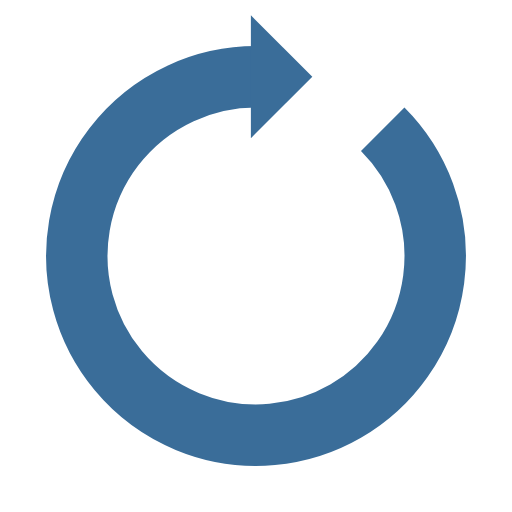
t = 0.00 s
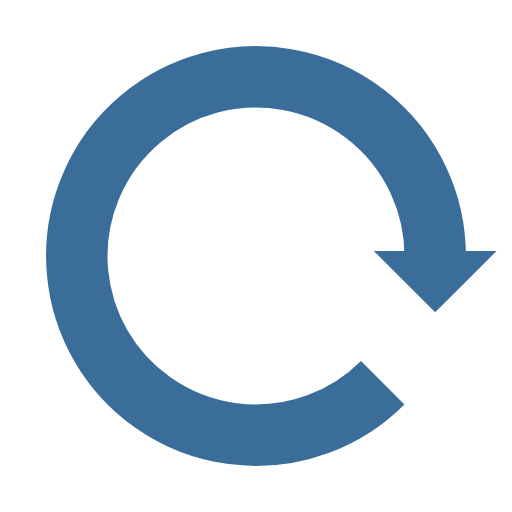
t = 0.25 s
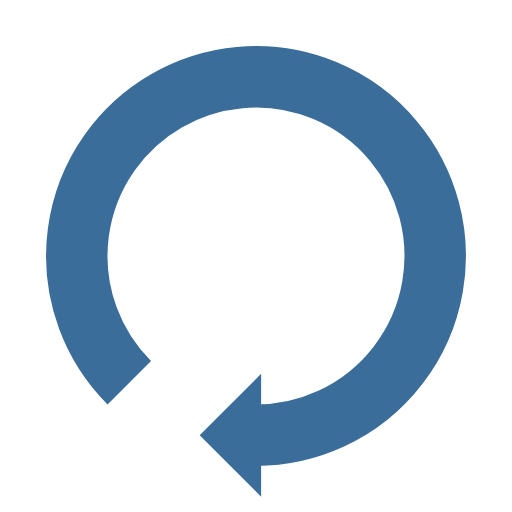
t = 0.50 s
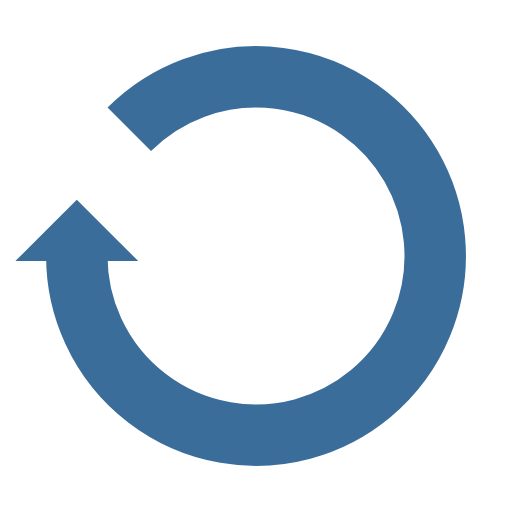
t = 0.75 s

The animated SVG that drew these frames (rendered in a browser with its animation timeline set to each time). Animation: 1 SMIL element (animateTransform=1); one cycle of 1.00 s, repeats indefinitely.

<?xml version="1.0" encoding="utf-8"?>
<svg xmlns="http://www.w3.org/2000/svg" xmlns:xlink="http://www.w3.org/1999/xlink" style="margin: auto; background: rgb(255, 255, 255); display: block; shape-rendering: auto; animation-play-state: running; animation-delay: 0s;" width="200px" height="200px" viewBox="0 0 100 100" preserveAspectRatio="xMidYMid">
<g style="animation-play-state: running; animation-delay: 0s;">
  <path d="M50 15A35 35 0 1 0 74.74873734152916 25.251262658470843" fill="none" stroke="#3a6d99" stroke-width="12" style="animation-play-state: running; animation-delay: 0s;"></path>
  <path d="M49 3L49 27L61 15L49 3" fill="#3a6d99" style="animation-play-state: running; animation-delay: 0s;"></path>
  <animateTransform attributeName="transform" type="rotate" repeatCount="indefinite" dur="1s" values="0 50 50;360 50 50" keyTimes="0;1" style="animation-play-state: running; animation-delay: 0s;"></animateTransform>
</g>
<!-- [ldio] generated by https://loading.io/ --></svg>
